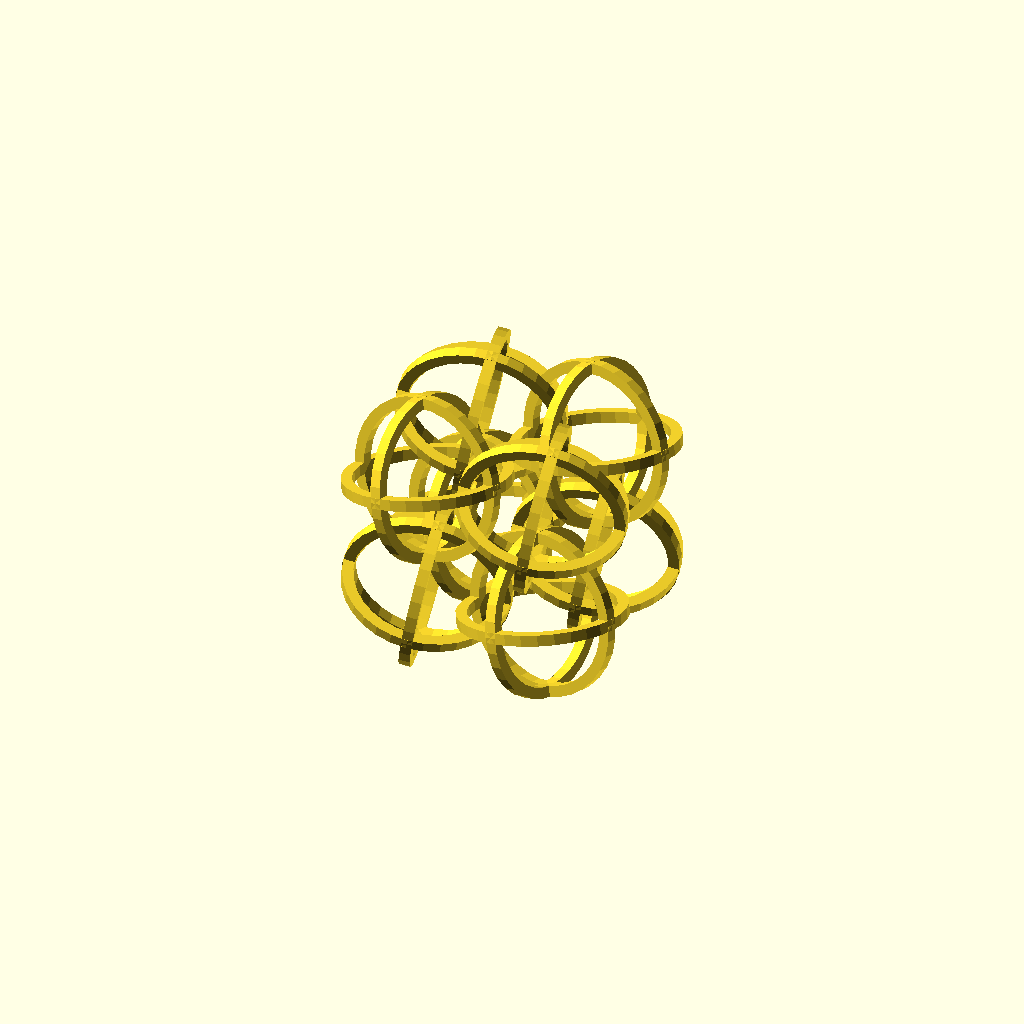
Cell 1: the model at its default parameters.
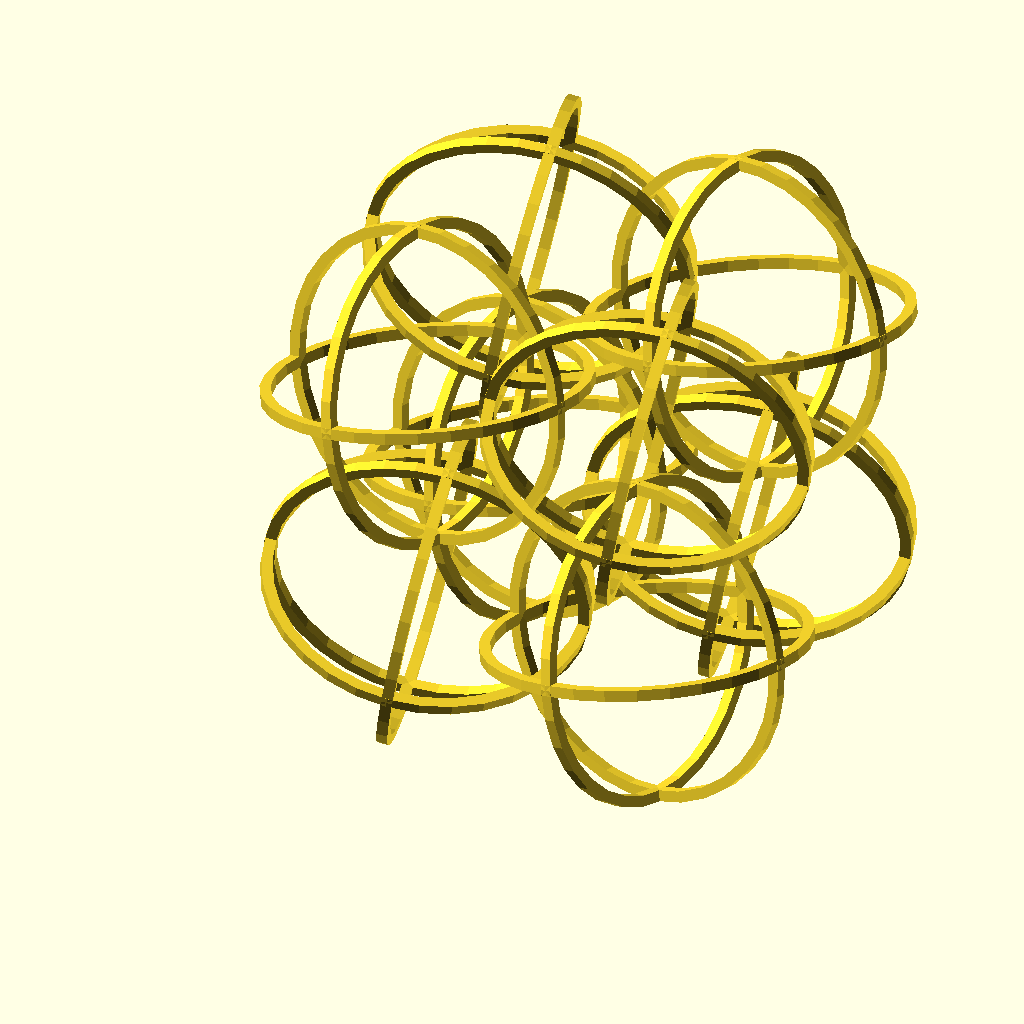
Cell 2 — ballDiameter set to 20, the other parameters unchanged.
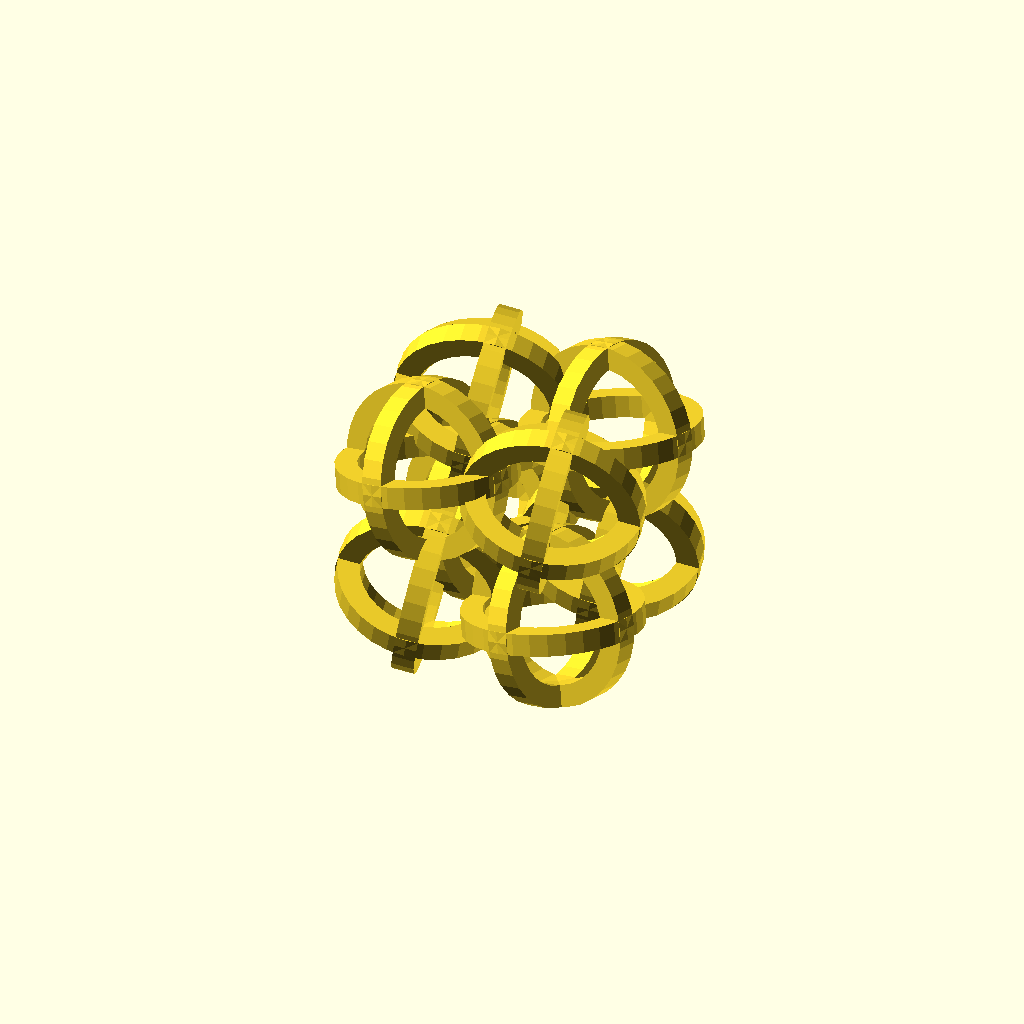
Cell 3: the same model with minDetail = 2.
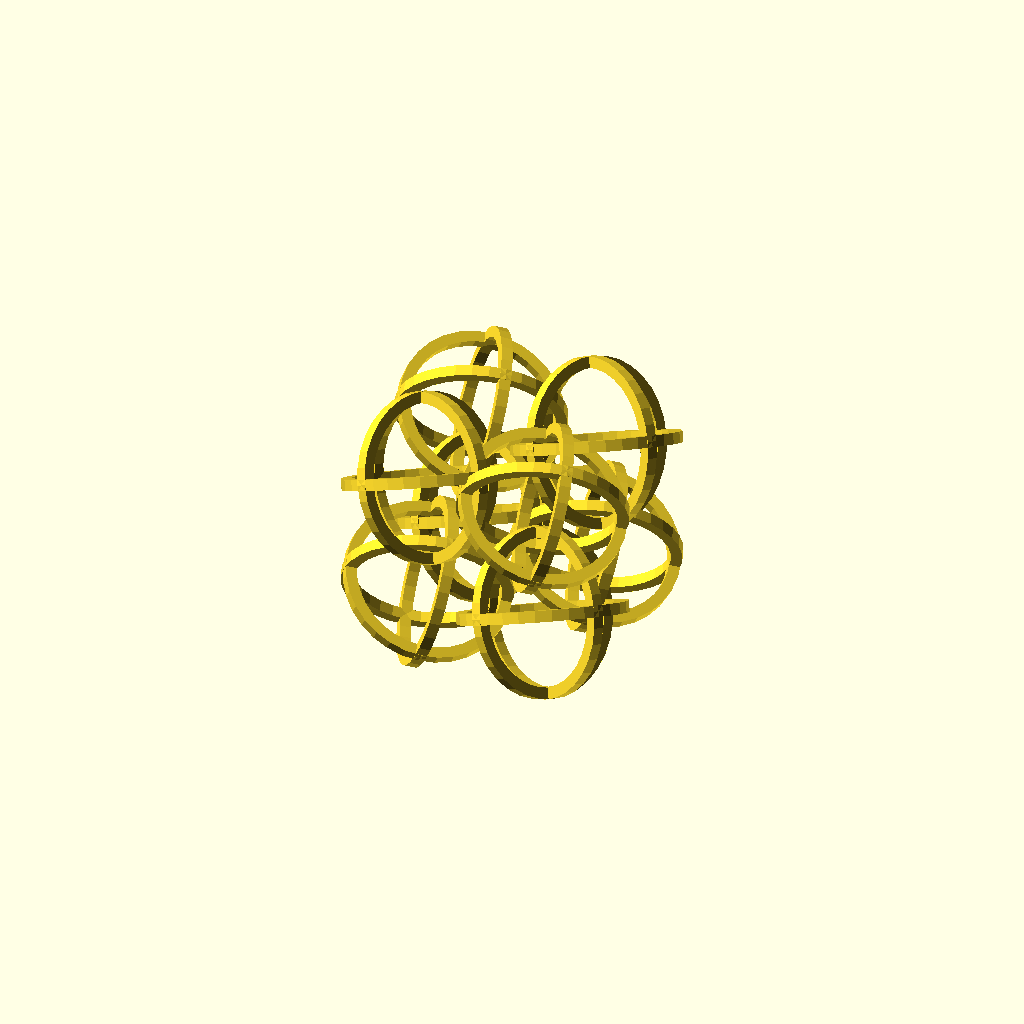
Cell 4 — theta set to 40, the other parameters unchanged.
All cells are drawn from one camera (rotation 55°, 0°, 25°, orthographic, colour scheme Cornfield), so only the parameter changes between them.
The OpenSCAD source (inputs/thingiverse/files/thing-306994/Spherical-Meso-Material/balls1.scad):
// by Les Hall
// started 4-22-2014
// 



size = [2, 2, 2];
ballDiameter = 10;
minDetail = 1;
spacing = (1/sqrt(2)) * (ballDiameter + minDetail);
theta = 20;


array(size);


module array(size)
{
	for(x=[0:size[0]-1], y=[0:size[1]-1], z=[0:size[2]-1])
	assign(xs=pow(-1, x), ys=pow(-1, y), zs=pow(-1, z))
	translate(spacing*[x, y, z])
	rotate(theta*(xs*ys*zs), [1, 1, 1])
	ball();
}


module ball()
{
	loop(ballDiameter, minDetail);
	rotate(90, [1, 0, 0])
	loop(ballDiameter, minDetail);
	rotate(90, [0, 1, 0])
	loop(ballDiameter, minDetail);
}


module loop(diameter, detail)
{
	rotate_extrude(convexity=10, $fn=32)
	translate([diameter/2, 0, 0])
	rotate(45, [0, 0, 1])
	circle(r=detail/2, $fn=4);
}
Parameter table extracted from the source (name, type, default, range or options):
size: vector, default [2, 2, 2]
ballDiameter: number, default 10
minDetail: number, default 1
theta: number, default 20
